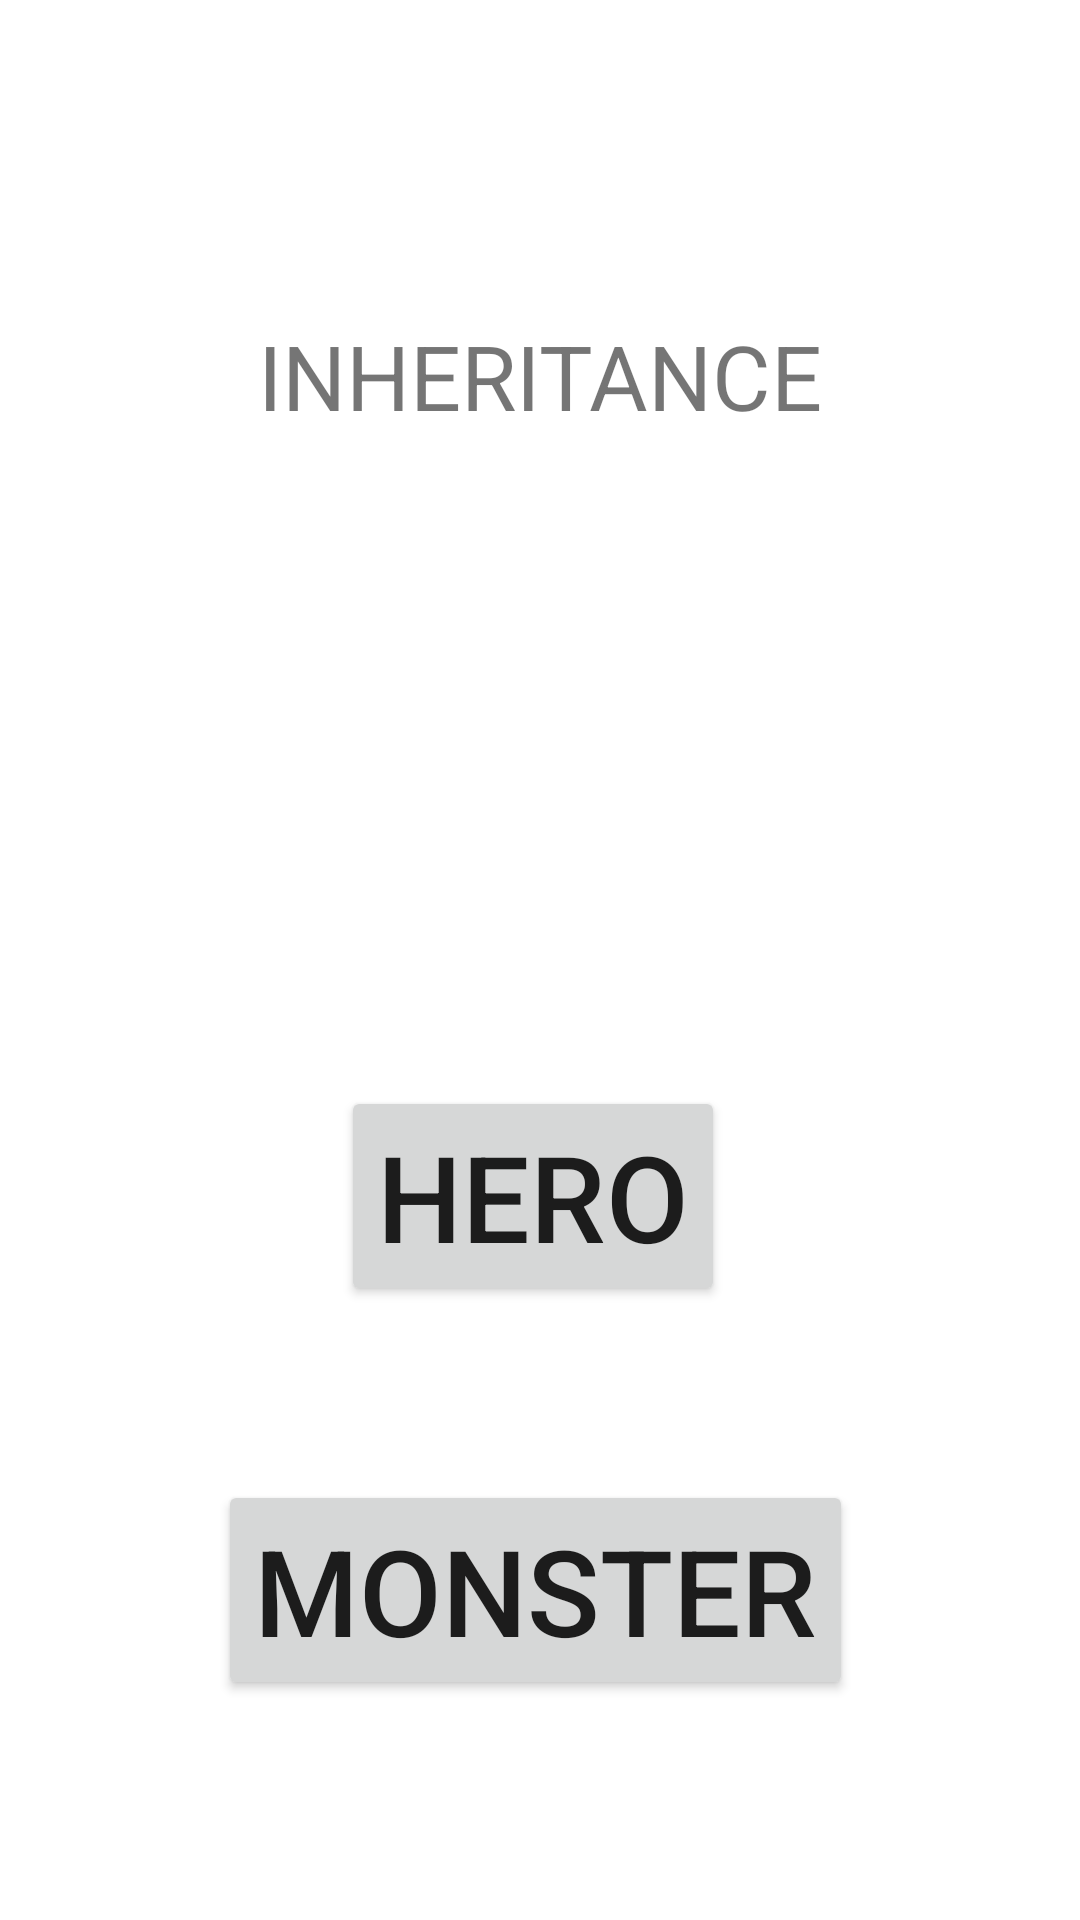

Produce the Android XML layout that renders to this screen, including the resource entries it uses.
<!-- AndroidManifest.xml: application theme Theme.BonElectronicsInheritance -->
<!-- res/layout/activity_main.xml -->
<?xml version="1.0" encoding="utf-8"?>
<androidx.constraintlayout.widget.ConstraintLayout
    xmlns:android="http://schemas.android.com/apk/res/android"
    xmlns:tools="http://schemas.android.com/tools"
    xmlns:app="http://schemas.android.com/apk/res-auto"
    android:layout_width="match_parent"
    android:layout_height="match_parent"
    tools:context=".MainActivity">

    <TextView
        android:id="@+id/textView"
        android:layout_width="wrap_content"
        android:layout_height="wrap_content"
        android:text="INHERITANCE"
        android:textSize="30dp"
        app:layout_constraintBottom_toBottomOf="parent"
        app:layout_constraintLeft_toLeftOf="parent"
        app:layout_constraintRight_toRightOf="parent"
        app:layout_constraintTop_toTopOf="parent"
        app:layout_constraintVertical_bias="0.175" />

    <Button
        android:id="@+id/btnHeroes"
        android:layout_width="wrap_content"
        android:layout_height="wrap_content"
        android:text="HERO"
        android:textSize="40dp"
        app:layout_constraintBottom_toTopOf="@+id/btnMonsters"
        app:layout_constraintEnd_toEndOf="@+id/textView"
        app:layout_constraintHorizontal_bias="0.461"
        app:layout_constraintStart_toStartOf="@+id/textView"
        app:layout_constraintTop_toBottomOf="@+id/textView"
        app:layout_constraintVertical_bias="0.789" />

    <Button
        android:id="@+id/btnMonsters"
        android:layout_width="wrap_content"
        android:layout_height="wrap_content"
        android:layout_marginTop="348dp"
        android:text="MONSTER"
        android:textSize="40dp"
        app:layout_constraintEnd_toEndOf="@+id/btnHeroes"
        app:layout_constraintHorizontal_bias="0.491"
        app:layout_constraintStart_toStartOf="@+id/btnHeroes"
        app:layout_constraintTop_toBottomOf="@+id/textView" />

</androidx.constraintlayout.widget.ConstraintLayout>
<!-- resources referenced by this layout -->
<resources>
  <style name="Theme.BonElectronicsInheritance" parent="Theme.MaterialComponents.DayNight.DarkActionBar">
          
          <item name="colorPrimary">@color/purple_500</item>
          <item name="colorPrimaryVariant">@color/purple_700</item>
          <item name="colorOnPrimary">@color/white</item>
          
          <item name="colorSecondary">@color/teal_200</item>
          <item name="colorSecondaryVariant">@color/teal_700</item>
          <item name="colorOnSecondary">@color/black</item>
          
          <item name="android:statusBarColor" tools:targetApi="l">?attr/colorPrimaryVariant</item>
          
      </style>
  <!-- not gathered from this repository: default colours our renderer supplied (Android Studio template values) -->
  <color name="purple_500">#FF6200EE</color>
  <color name="purple_700">#FF3700B3</color>
  <color name="teal_200">#FF03DAC5</color>
  <color name="teal_700">#FF018786</color>
  <color name="black">#FF000000</color>
  <color name="white">#FFFFFFFF</color>
</resources>
